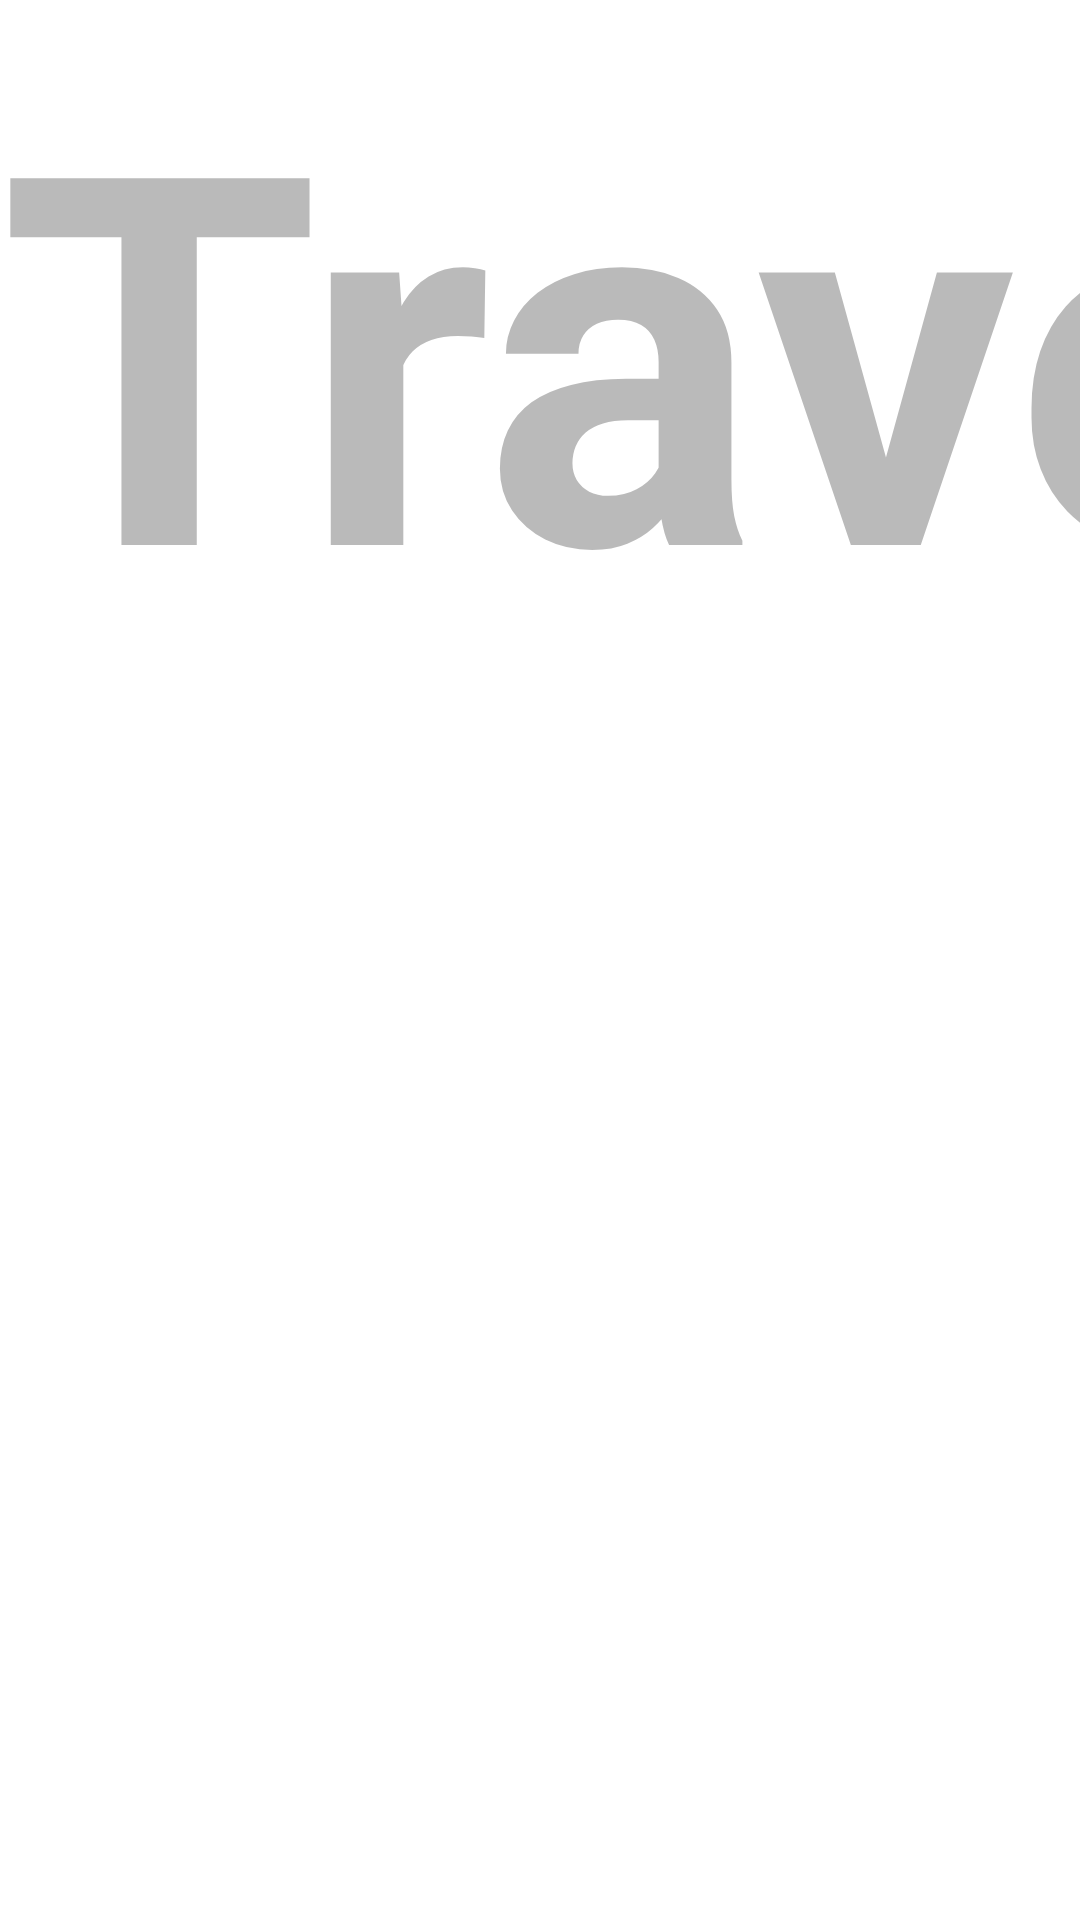

Write the Android layout XML for this screen, with the resource values it uses.
<!-- AndroidManifest.xml: application theme AppTheme -->
<!-- res/layout/activity_main.xml -->
<?xml version="1.0" encoding="utf-8"?>
<RelativeLayout xmlns:android="http://schemas.android.com/apk/res/android"
    xmlns:tools="http://schemas.android.com/tools"
    android:layout_width="match_parent"
    android:layout_height="match_parent"
    tools:context=".MainActivity">

    <TextView
        android:layout_width="wrap_content"
        android:layout_height="wrap_content"
        android:alpha="0.5"
        android:ellipsize="none"
        android:singleLine="true"
        android:text="@string/random_name"
        android:textSize="172sp"
        android:textStyle="bold" />

    <androidx.recyclerview.widget.RecyclerView
        android:id="@+id/trend_recycler_view"
        android:layout_width="match_parent"
        android:layout_height="wrap_content"
        android:layout_alignParentBottom="true"
        android:layout_marginBottom="36dp"
        android:orientation="horizontal" />

</RelativeLayout>
<!-- resources referenced by this layout -->
<resources>
  <string name="random_name">Travelloe</string>
  <style name="AppTheme" parent="Theme.MaterialComponents.Light.NoActionBar">
          
          <item name="colorPrimary">@color/colorPrimary</item>
          <item name="colorPrimaryDark">@color/colorPrimaryDark</item>
          <item name="colorAccent">@color/colorAccent</item>
          <item name="android:windowLightStatusBar">true</item>
          <item name="android:windowActivityTransitions">true</item>
          <item name="android:windowContentTransitions">true</item>
      </style>
  <color name="colorPrimary">#FFFFFF</color>
  <color name="colorPrimaryDark">#FFFFFF</color>
  <color name="colorAccent">#F6007B</color>
</resources>
